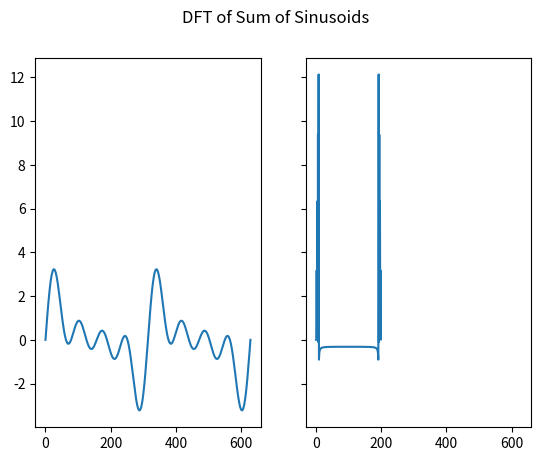

This figure's Python source:
import matplotlib.pyplot as plt
import numpy as np
from scipy import fft

x = np.linspace(0, 2 * np.pi, 200)
sin1 = np.sin(8*x)
sin2 = np.sin(6*x)
sin3 = np.sin(4*x)
sin4 = np.sin(2*x)

sum = sin1 + sin2 + sin3 + sin4

Y = np.fft.fft(sum) 
fig, (ax1, ax2) = plt.subplots(ncols = 2, sharex = True, sharey = True)

fig.suptitle("DFT of Sum of Sinusoids")
ax1.plot(x*100,sum)
ax2.plot(Y)
plt.show()